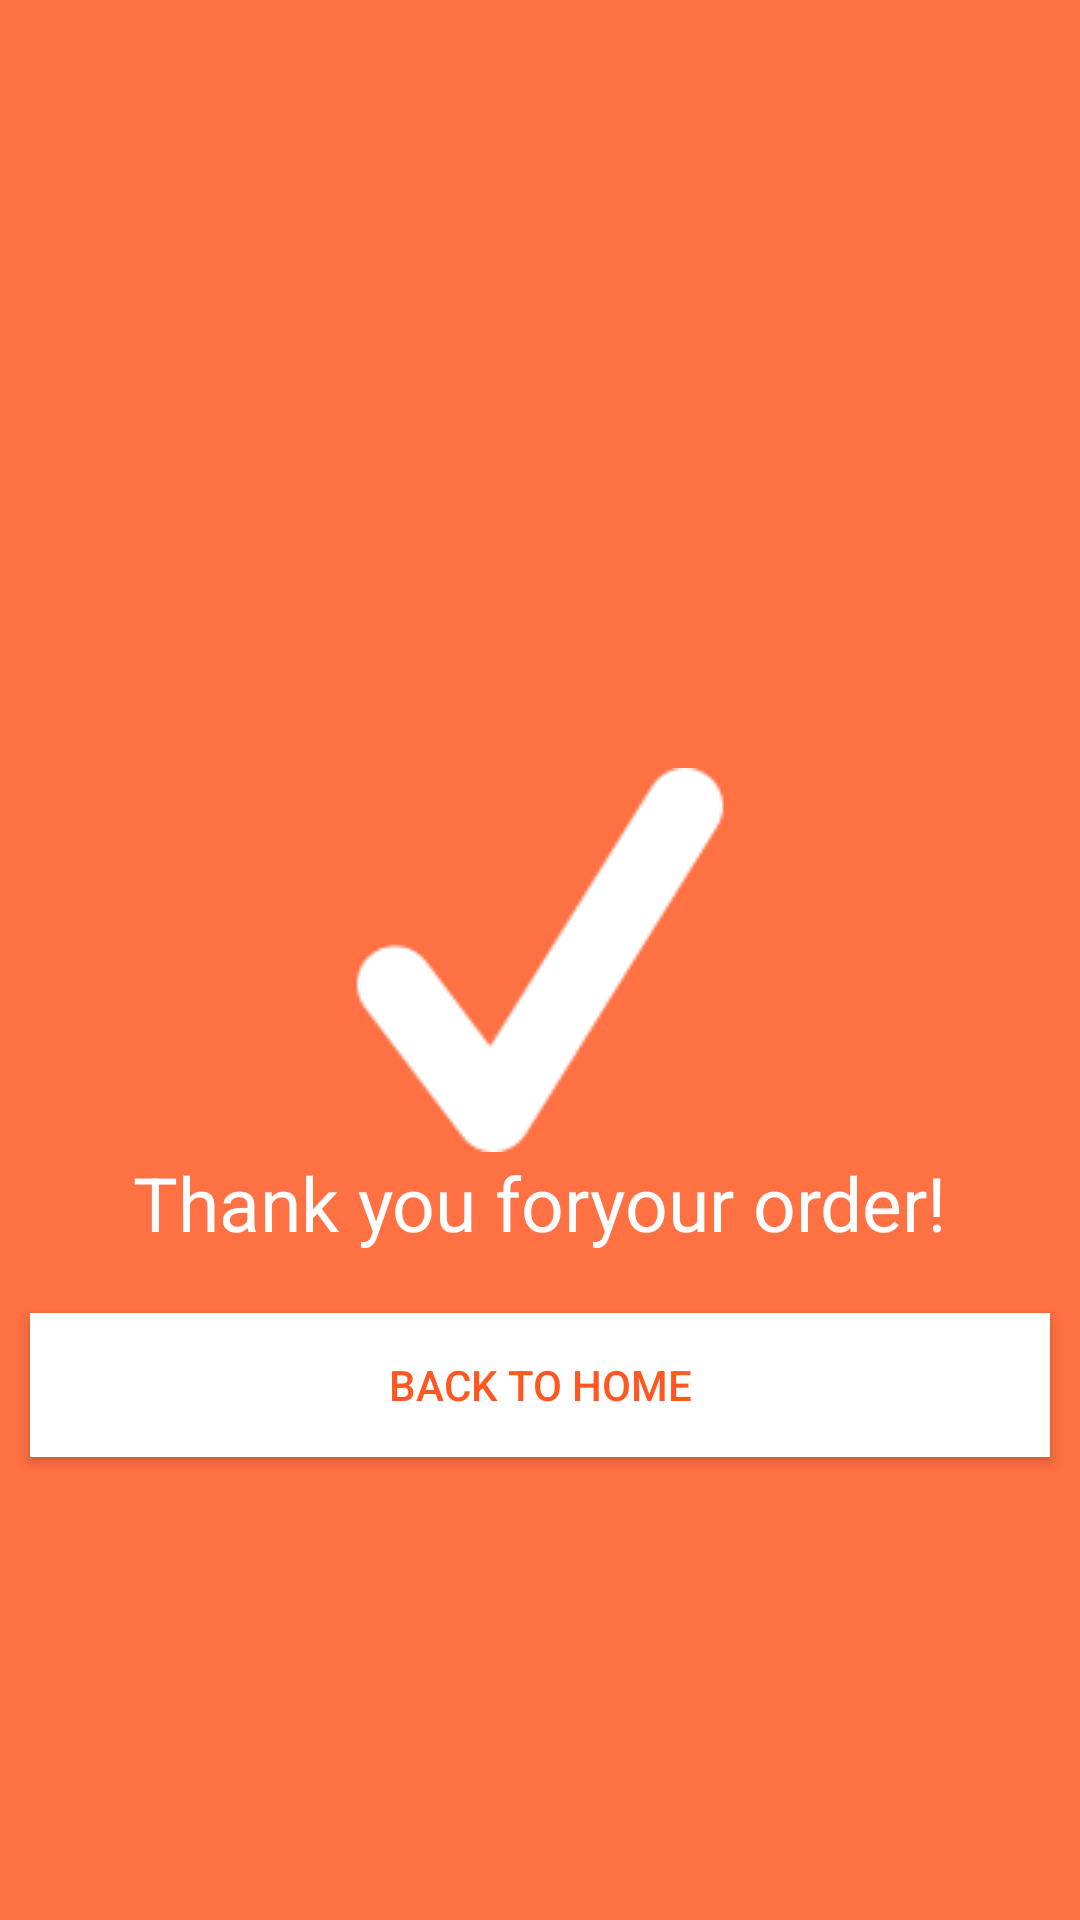

Produce the Android XML layout that renders to this screen, including the resource entries it uses.
<!-- AndroidManifest.xml: application theme AppTheme -->
<!-- res/layout/fragment_order_done.xml -->
<?xml version="1.0" encoding="utf-8"?>
<RelativeLayout xmlns:android="http://schemas.android.com/apk/res/android"
    xmlns:tools="http://schemas.android.com/tools"
    android:layout_width="match_parent"
    android:layout_height="match_parent"
    android:background="@color/colorPrimaryDark"
    tools:context=".activity.OrderDoneActivity">


    <ImageView
        android:id="@+id/imgChekMark"
        android:layout_width="wrap_content"
        android:layout_height="wrap_content"
        android:layout_centerInParent="true"
        android:src="@drawable/check_mark" />

    <TextView
        android:id="@+id/txtThnks"
        android:layout_width="wrap_content"
        android:layout_height="wrap_content"
        android:layout_below="@id/imgChekMark"
        android:layout_centerHorizontal="true"
        android:text="@string/thankyou"
        android:textColor="@color/white"
        android:textSize="25sp" />

    <Button
        android:id="@+id/btnBacktoHome"
        android:layout_width="match_parent"
        android:layout_height="wrap_content"
        android:layout_below="@id/txtThnks"
        android:layout_marginLeft="10dp"
        android:layout_marginTop="20dp"
        android:layout_marginRight="10dp"
        android:background="@color/white"
        android:text="Back To Home"
        android:textColor="@color/colorPrimary" />
</RelativeLayout>
<!-- resources referenced by this layout -->
<resources>
  <color name="colorPrimary">#ff5722</color>
  <color name="colorPrimaryDark">#ff7043</color>
  <color name="white">#FFFFFF</color>
  <!-- drawable check_mark: png bitmap (drawable, 2020 bytes) -->
  <string name="thankyou">Thank you for<br>your order!</br> </string>
  <style name="AppTheme" parent="Theme.AppCompat.Light.NoActionBar">
          
          <item name="colorPrimary">@color/colorPrimary</item>
          <item name="colorPrimaryDark">@color/colorPrimaryDark</item>
          <item name="colorAccent">@color/colorAccent</item>
      </style>
  <color name="colorAccent">#ff7043</color>
</resources>
